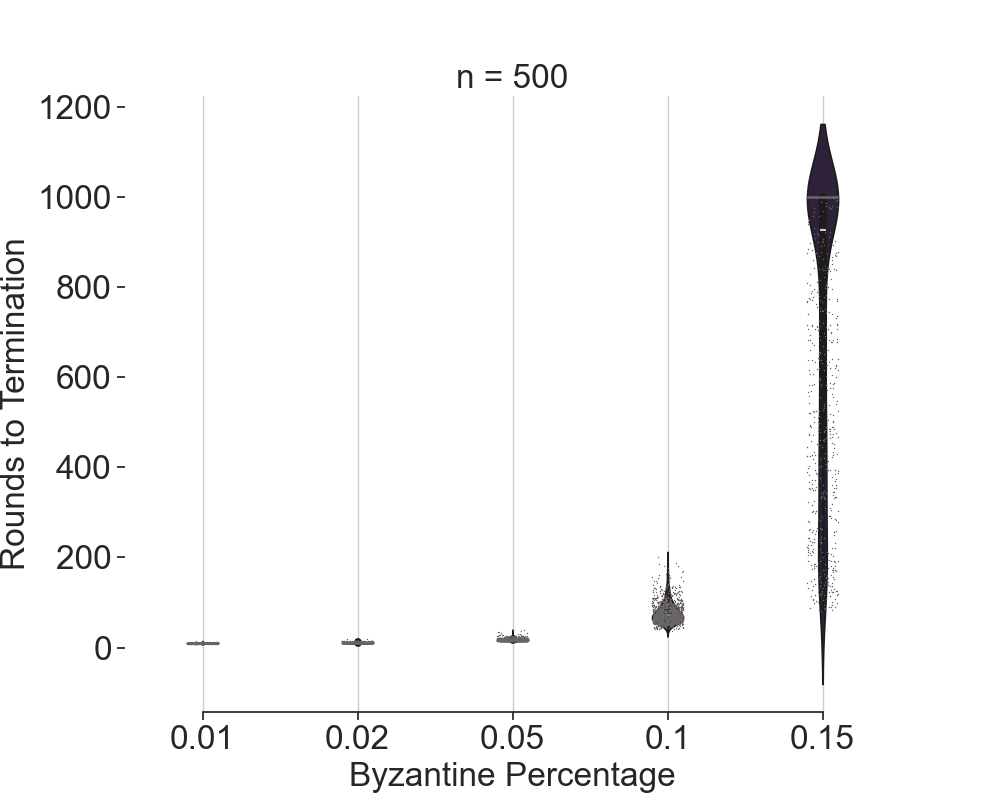

The file beside this chart, header and first rows:
byz, rounds
0.01, 10
0.01, 9
0.01, 9
0.01, 9
0.01, 9
0.01, 8
0.01, 9
0.01, 9
0.01, 9
0.01, 9
0.01, 10
0.01, 8
0.01, 9
0.01, 9
0.01, 9
0.01, 9
0.01, 11
0.01, 9
0.01, 9
0.01, 10
0.01, 10
0.01, 9
0.01, 11
0.01, 9
0.01, 9
0.01, 9
0.01, 9
0.01, 9
0.01, 9
0.01, 9
0.01, 9
0.01, 9
0.01, 9
0.01, 9
0.01, 9
0.01, 9
0.01, 9
0.01, 8
0.01, 10
0.01, 9
0.01, 9
0.01, 10
0.01, 9
0.01, 9
0.01, 11
0.01, 9
0.01, 9
0.01, 9
0.01, 9
0.01, 9
0.01, 10
0.01, 9
0.01, 9
0.01, 9
0.01, 8
0.01, 9
0.01, 9
0.01, 9
0.01, 10
0.01, 11
... 4,940 more rows
